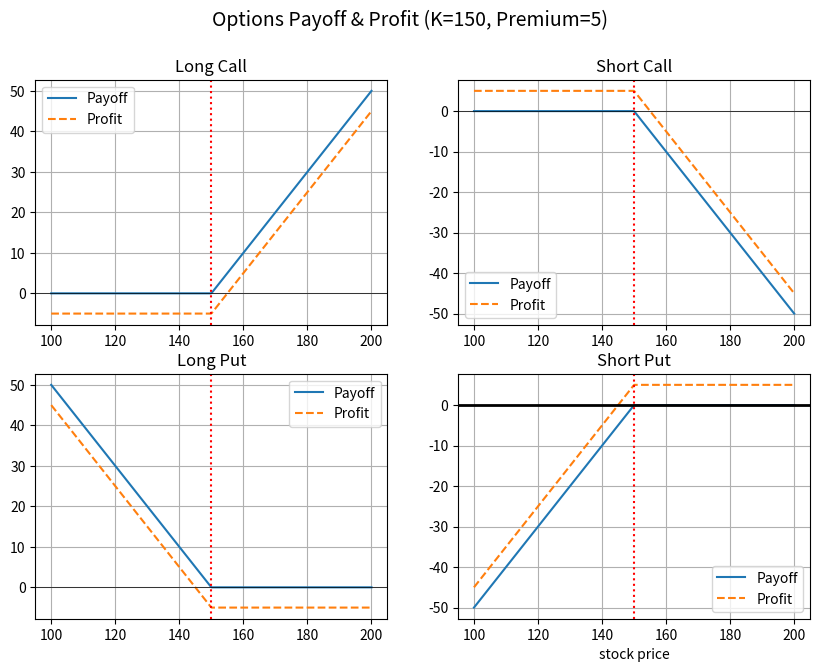

This chart was generated by the following Python code:
import numpy as np
import matplotlib.pyplot as plt

# Constants
K = 150
premium = 5
S = np.linspace(100, 200, 500)

# Payoff & Profit
payoff_long_call  = np.maximum(S - K, 0); 
profit_long_call  = payoff_long_call - premium
payoff_short_call = -np.maximum(S - K, 0); 
profit_short_call = payoff_short_call + premium
payoff_long_put   = np.maximum(K - S, 0); 
profit_long_put   = payoff_long_put - premium
payoff_short_put  = -np.maximum(K - S, 0); 
profit_short_put  = payoff_short_put + premium

plt.figure(figsize=(10,7))
plt.suptitle('Options Payoff & Profit (K=150, Premium=5)', fontsize=14)

# (2,2,1) Long Call
plt.subplot(2,2,1)
plt.plot(S, payoff_long_call, label='Payoff')
plt.plot(S, profit_long_call, '--', label='Profit')
plt.axhline(0, color='k', lw=0.5);
plt.axvline(K, color='r', ls=':')
plt.title('Long Call'); 
plt.legend();
plt.grid(True)

# (2,2,2) Short Call
plt.subplot(2,2,2)
plt.plot(S, payoff_short_call, label='Payoff')
plt.plot(S, profit_short_call, '--', label='Profit')
plt.axhline(0, color='k', lw=0.5); 
plt.axvline(K, color='r', ls=':')
plt.title('Short Call');
plt.legend();
plt.grid(True)

# (2,2,3) Long Put
plt.subplot(2,2,3)
plt.plot(S, payoff_long_put, label='Payoff')
plt.plot(S, profit_long_put, '--', label='Profit')
plt.axhline(0, color='k', lw=0.5); 
plt.axvline(K, color='r', ls=':')
plt.title('Long Put');
plt.legend();
plt.grid(True)

# (2,2,4) Short Put
plt.subplot(2,2,4)
plt.plot(S, payoff_short_put, label='Payoff')
plt.plot(S, profit_short_put, '--', label='Profit')
plt.axhline(0, color='k', lw=2);
plt.axvline(K, color='r', ls=':')
plt.title('Short Put'); 
plt.xlabel('stock price')
plt.legend();
plt.grid(True)

#plt.tight_layout(rect=[0,0.03,1,0.95])
plt.show()
